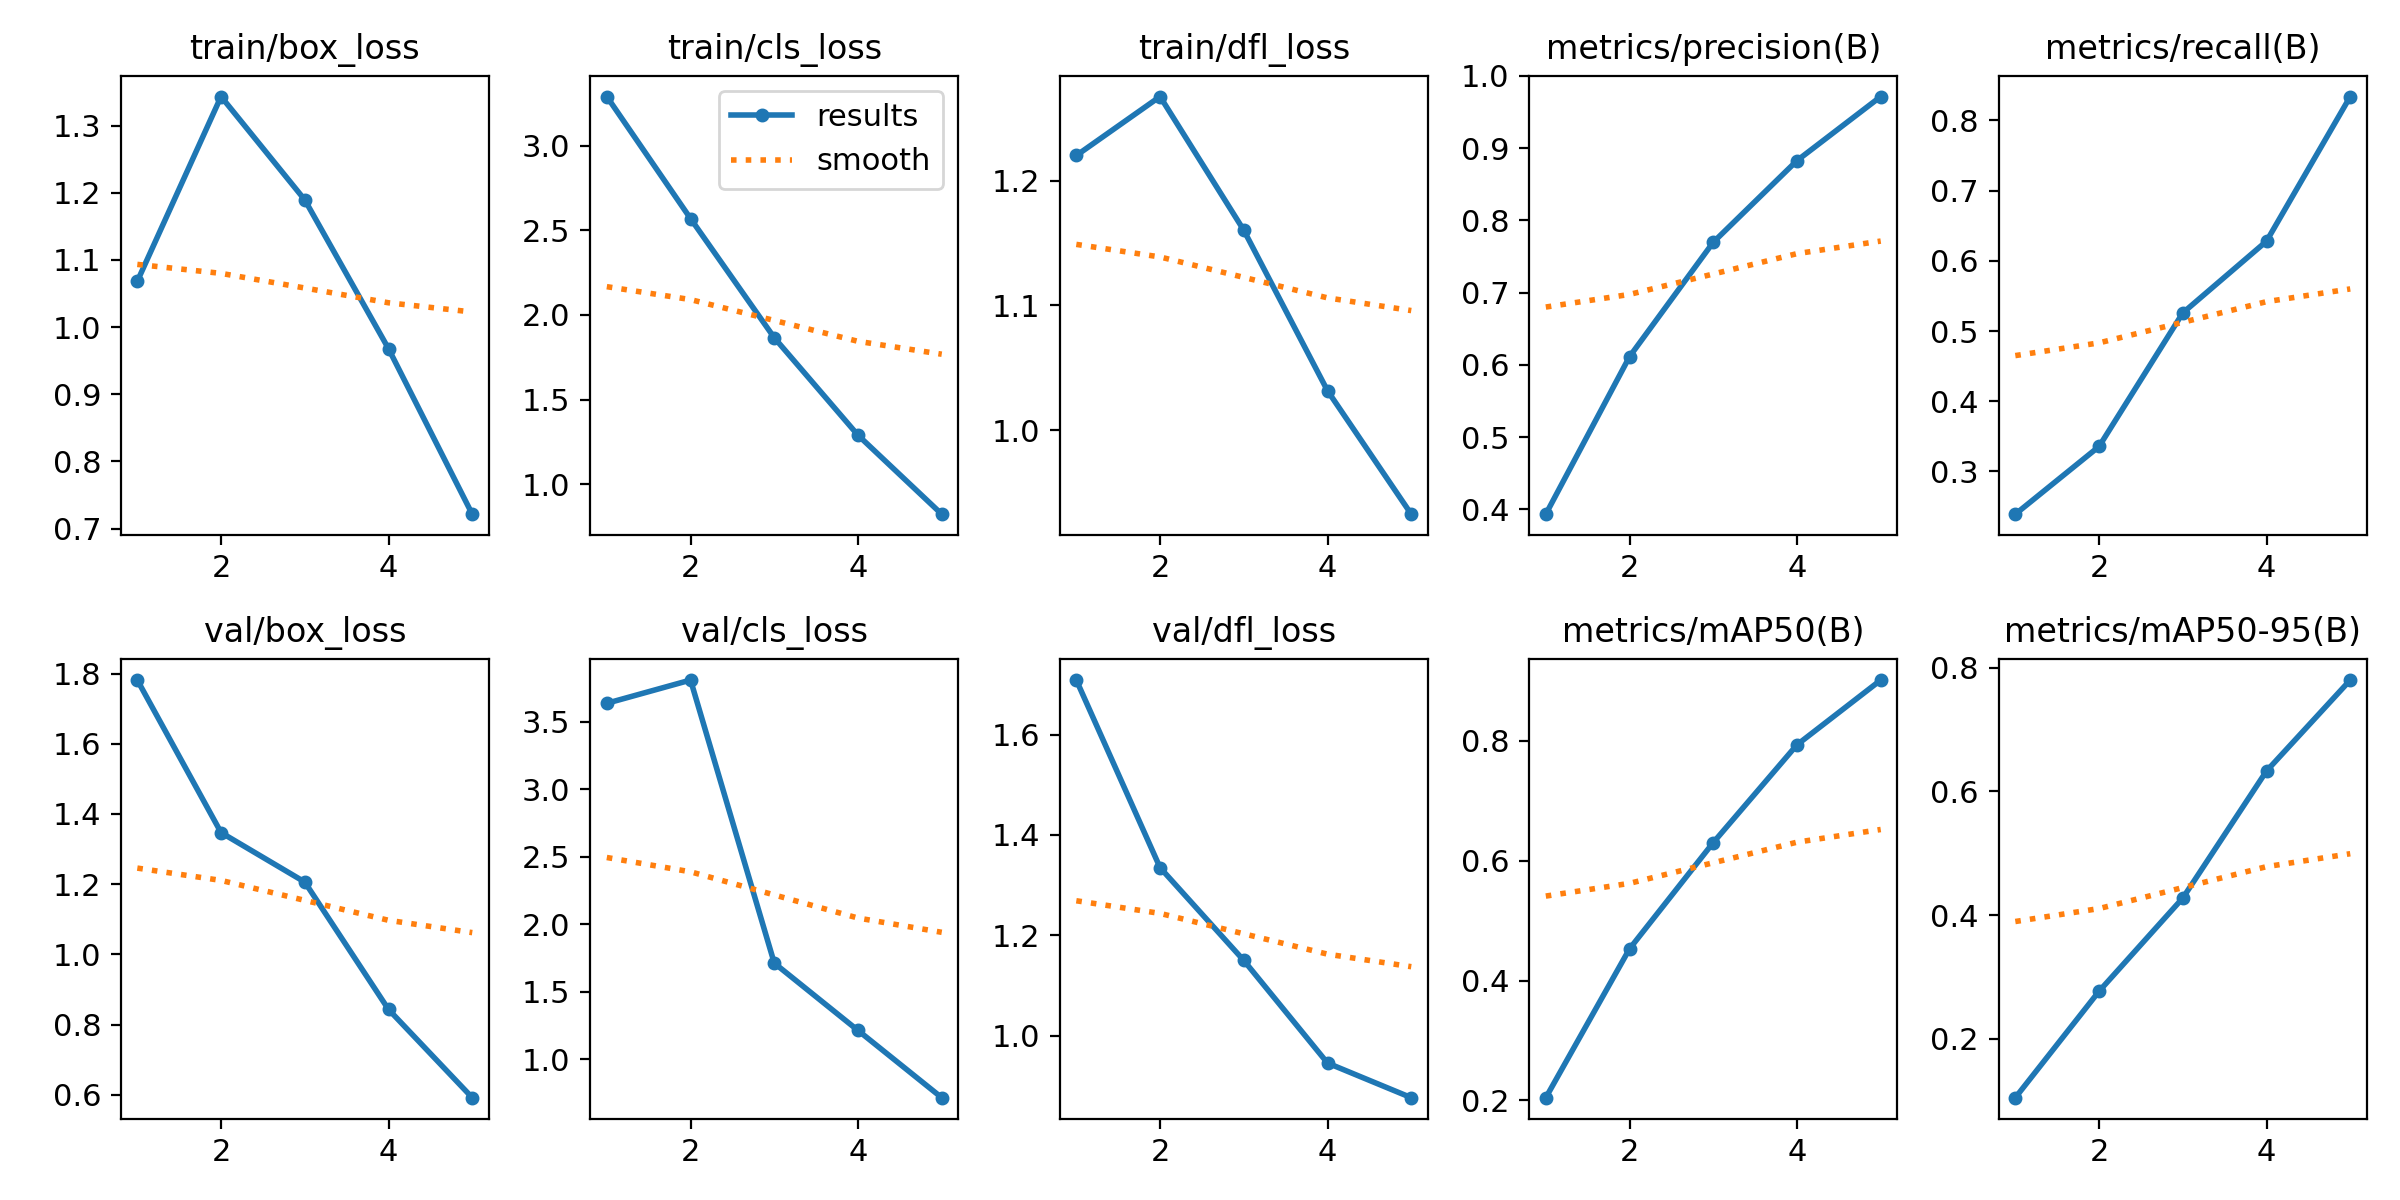

The data file committed next to this chart (first rows):
epoch, time, train/box_loss, train/cls_loss, train/dfl_loss, metrics/precision(B), metrics/recall(B), metrics/mAP50(B), metrics/mAP50-95(B), val/box_loss, val/cls_loss, val/dfl_loss, lr/pg0, lr/pg1, lr/pg2
1, 1266, 1.068, 3.291, 1.22, 0.3935, 0.2391, 0.2047, 0.105, 1.782, 3.637, 1.709, 0.06762, 0.000327, 0.000327
2, 2632, 1.343, 2.569, 1.267, 0.6115, 0.3356, 0.4529, 0.277, 1.347, 3.809, 1.335, 0.03449, 0.0005283, 0.0005283
3, 4720, 1.19, 1.865, 1.16, 0.7697, 0.5258, 0.63, 0.4277, 1.206, 1.712, 1.15, 0.001225, 0.0005963, 0.0005963
4, 6226, 0.9679, 1.289, 1.032, 0.8827, 0.6279, 0.7931, 0.633, 0.8431, 1.213, 0.9457, 0.0004001, 0.0004001, 0.0004001
5, 7325, 0.7214, 0.823, 0.9328, 0.9713, 0.834, 0.901, 0.7801, 0.5917, 0.7155, 0.8767, 0.0002001, 0.0002001, 0.0002001
